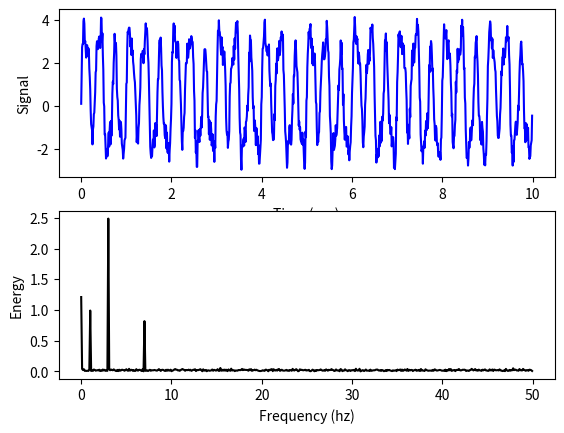

Generate this figure with matplotlib:
import numpy as np
from scipy.fftpack import fft
import matplotlib.pyplot as pl

samplerate=0.01
max_t=10

x = np.arange(0,max_t,samplerate)
y = np.sin(x*2*np.pi)+2.5*np.sin(x*3*2*np.pi)+0.8*np.sin(x*7*2*np.pi)+1.2*np.random.ranf(len(x))

freqdom=2*abs(fft(y,n=len(y)))/len(y)
freqrange=np.linspace(0,1/samplerate,len(x))

pl.subplot(2,1,1)
pl.plot(x,y,"b-")
pl.xlabel("Time (sec)")
pl.ylabel("Signal")
pl.subplot(2,1,2)
pl.plot(freqrange[:int(len(x)/2)],freqdom[:int(len(x)/2)],"k-")
pl.xlabel("Frequency (hz)")
pl.ylabel("Energy")
pl.show()
